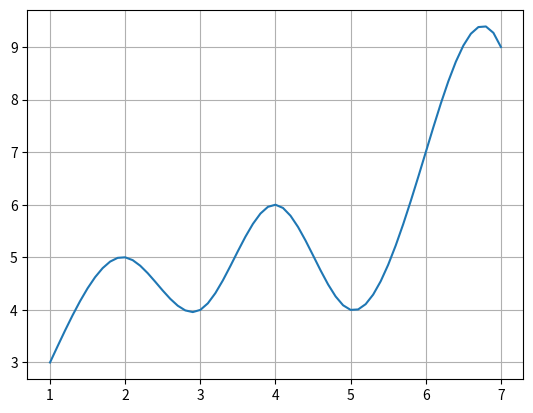

This figure's Python source:
import numpy as np
import matplotlib.pyplot as plt
import copy

def bSplineBase(aNodeList, i, aDegree, aX):
    """
    @param aNodeList:
    @param i: index of basis function
    @param aDegree: degree + 1
    @param aX: x coordinate
    @return: basis function
    """
    if aDegree == 0:
        if aX < aNodeList[i-1]:
            return 0
        if aX < aNodeList[i]:
            return 1
        return 0
    B1 = bSplineBase(aNodeList, i, aDegree-1, aX)  # recursion
    B2 = bSplineBase(aNodeList, i+1, aDegree-1, aX)  # recursion
    return ((aX - aNodeList[i-1]) * B1 / (aNodeList[i+aDegree-1] - aNodeList[i-1]) +
            (aNodeList[i+aDegree] - aX) * B2 / (aNodeList[i+aDegree] - aNodeList[i]))

def setBSplineBase(aNodeList, aDegree, aX):  # set basic function
    L = []
    for element in aX:
        L.append(bSplineBase(aNodeList, 1, aDegree+1, element))
    return L

def gaussianElimination(aMat):  # for square matrix
    """
    One of solution of simultaneous equations.
    @param aMat: N x (N+1). Last column is y figure.
    @return: List of coefficient
    """
    matrix = copy.deepcopy(aMat)
    num_row = len(matrix)  # number of row
    ESP = 0.0000001
    for k in range(num_row):  # forward elimination
        print("forward", k)
        print("matrix", matrix)
        max_column_elem = abs(matrix[k][k])
        ir = k
        if k != num_row:
            for i in range(k+1, num_row):
                ab = abs(matrix[i][k])
                if ab >= max_column_elem:
                    max_column_elem = ab
                    ir = i  # row number of max coefficient
        if max_column_elem < ESP:
            print("Can't resolve")
            return []
        if ir != k:  # swap row
            D = matrix[k]
            matrix[k] = matrix[ir]
            matrix[ir] = D
        for i in range(k+1, num_row):
            alfa = matrix[i][k] / matrix[k][k]  # each element / max element
            for j in range(k, num_row+1):
                matrix[i][j] -= alfa * matrix[k][j]  # subtract same column

    print("Forward", matrix)
    B = np.zeros((num_row, 1))
    for i in range(num_row - 1, -1, -1):  # backward elimination
        T = matrix[i][num_row]  # last column
        for j in range(i + 1, num_row):
            T -= matrix[i][j] * matrix[j][num_row]
        matrix[i][num_row] = T / matrix[i][i]
        B[i][0] = matrix[i][num_row]
    return B

def createNode(aX, aDegree):
    """
    @param aX: x data. x is set at regular intervals. number of data is more than 1.
    @param aDegree:
    @return: node list
    """
    x_num = len(aX)
    nodeList = np.zeros(x_num + aDegree * 2)
    x_interval = aX[1] - aX[0]
    nodeList[aDegree-1] = aX[0] - x_interval
    for i in range(aDegree-2, -1, -1):
        nodeList[i] = nodeList[i+1] - x_interval
    for i in range(x_num):
        nodeList[i+aDegree] = aX[i]
    for i in range(aDegree):
        nodeList[i+x_num+aDegree] = nodeList[i+x_num+aDegree-1] + x_interval
    return nodeList

def createMatrixOfSimultaneousEquations(aNodeList, aDegree, aX_num, aY):
    matrix = np.zeros((aX_num, aX_num+1))
    for i in range(aX_num):
        for j in range(aX_num):
            matrix[i][j] = bSplineBase(aNodeList, j+aDegree-1, aDegree, aNodeList[i+aDegree])
        matrix[i][aX_num] = aY[i]
    print("b-spline", matrix)
    return matrix

def computeYCoordinate(aCoefficientList, aX_coordinate, aNodeList, aDegree, aDataNum):
    resultArray = []
    for element in aX_coordinate:
        T = 0
        for i in range(aDataNum):
            T += aCoefficientList[i][0] * bSplineBase(aNodeList, i+aDegree-1, aDegree, element)
        resultArray.append(T)
    return resultArray

def bSplineInterpolation(aX_coordinate, aX_data, aY_data, aDegree):
    x_num = len(aX_data)
    nodeList = createNode(aX_data, aDegree)
    print("node list", nodeList)
    matrix = createMatrixOfSimultaneousEquations(nodeList, aDegree, x_num, aY_data)
    print(matrix)
    coefficientList = gaussianElimination(matrix)
    return computeYCoordinate(coefficientList, aX_coordinate, nodeList, aDegree, x_num)


if __name__ == '__main__':
    """
    nodeList = np.arange(0, 1.2+0.2, 0.2)  # node list
    base_x = np.arange(0, 1.2+0.01, 0.01)  # x for description
    base_y = setBSplineBase(nodeList, 3, base_x)
    plt.plot(base_x, base_y)
    """
    x_data = [1, 2, 3, 4, 5, 6, 7]
    y_data = [3, 5, 4, 6, 4, 7, 9]
    x_coordinate = np.arange(1, 7+0.1, 0.1)
    y_predict = bSplineInterpolation(x_coordinate, x_data, y_data, 3)
    plt.plot(x_coordinate, y_predict)
    plt.grid(True)
    plt.show()
